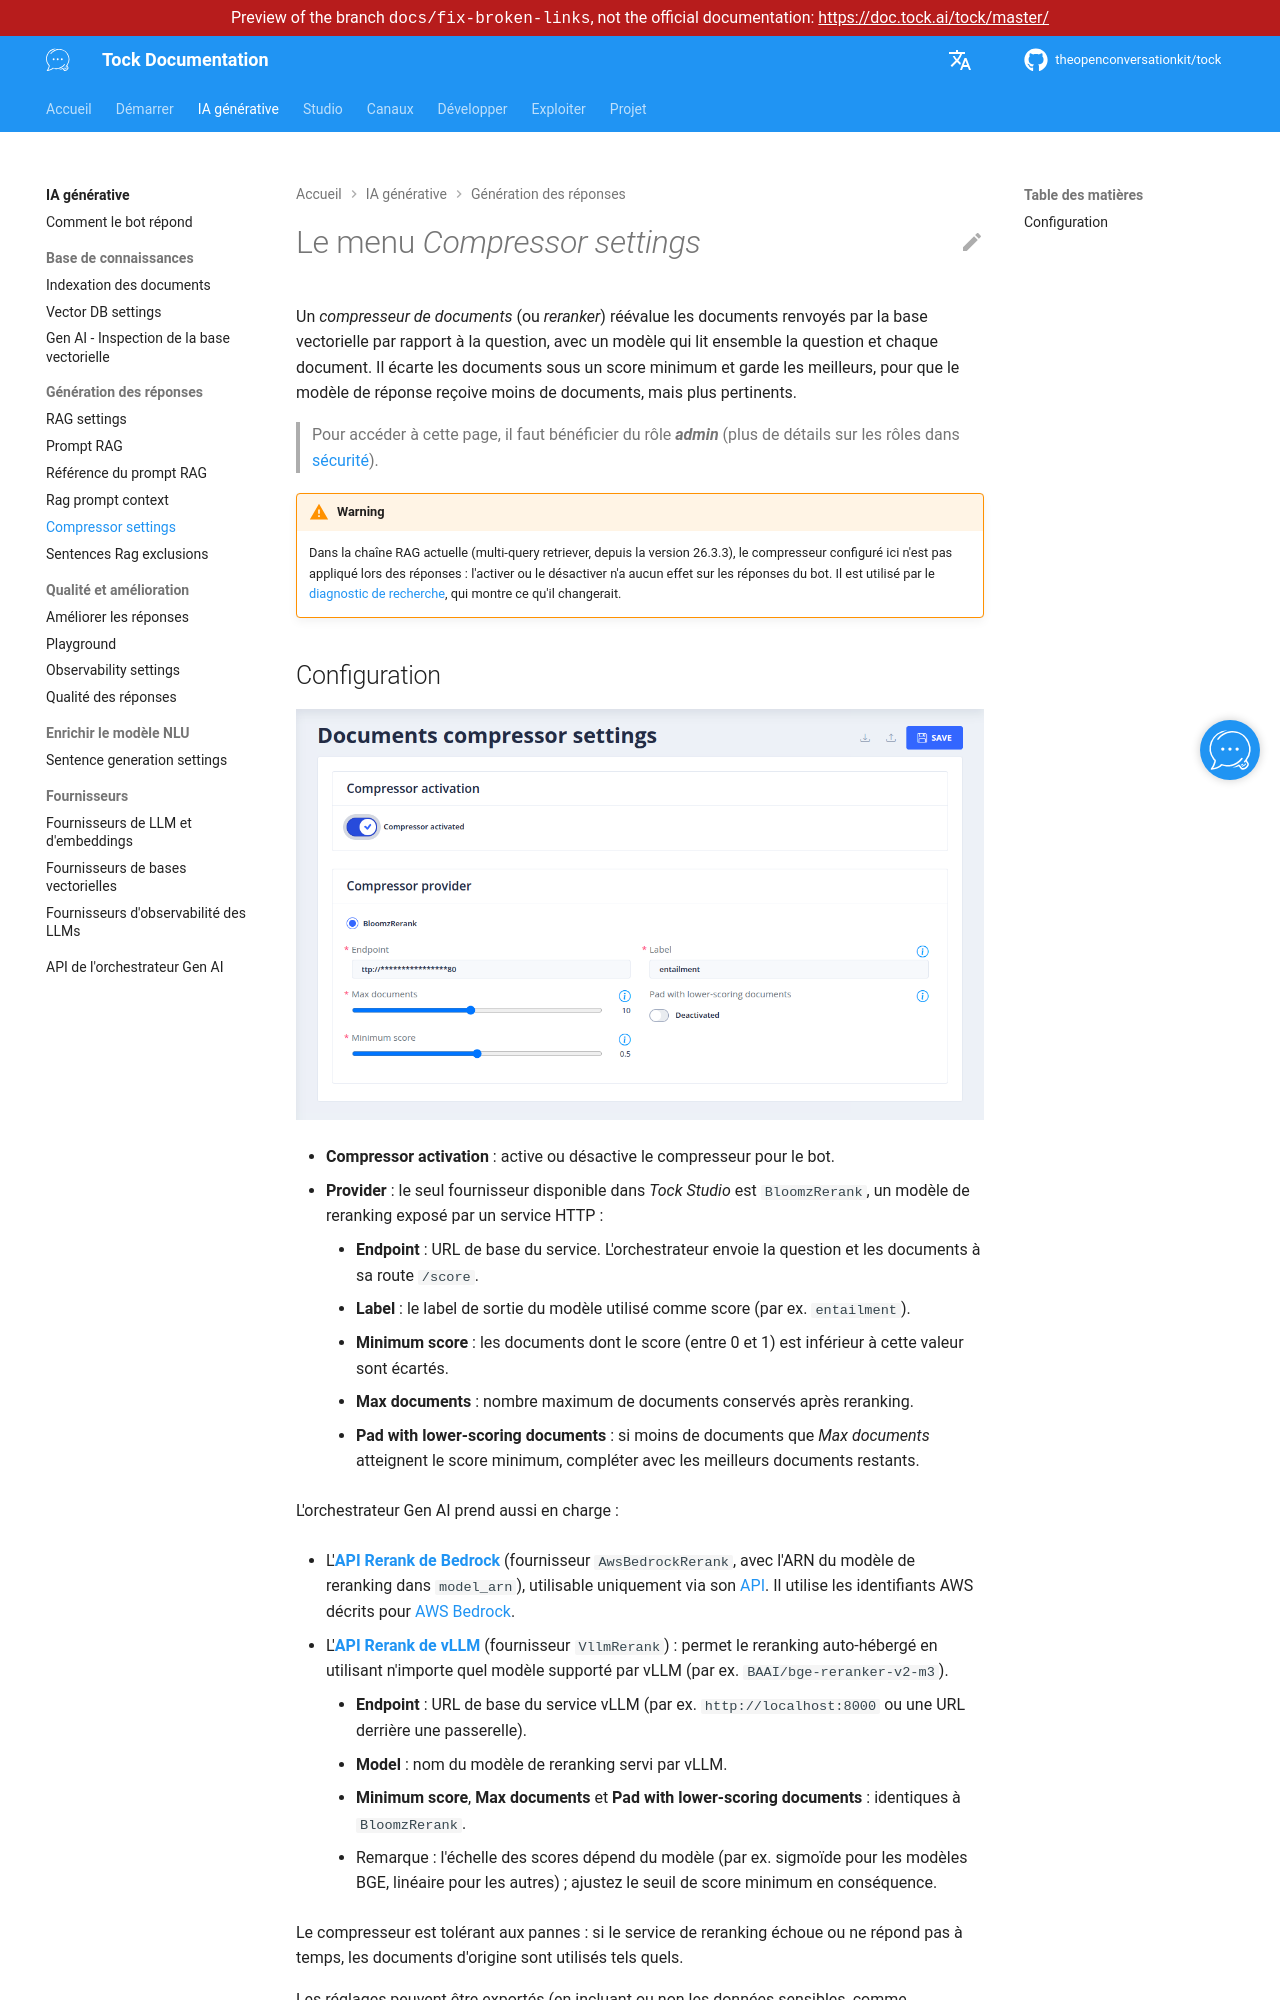

repository: theopenconversationkit/tock · page: preview/docs-fix-broken-links/fr/gen-ai/compressor.html · generator: mkdocs

---
title: Compressor settings
description: "Configurer un compresseur de documents (reranker) pour ne garder que les documents les plus pertinents pour le LLM."
---

# Le menu _Compressor settings_

Un _compresseur de documents_ (ou _reranker_) réévalue les documents renvoyés par la base vectorielle par rapport à la question,
avec un modèle qui lit ensemble la question et chaque document. Il écarte les documents sous un score minimum et garde
les meilleurs, pour que le modèle de réponse reçoive moins de documents, mais plus pertinents.

> Pour accéder à cette page, il faut bénéficier du rôle **_admin_**
> (plus de détails sur les rôles dans [sécurité](../operate/security.md#roles)).

!!! warning
    Dans la chaîne RAG actuelle (multi-query retriever, depuis la version 26.3.3), le compresseur configuré ici
    n'est pas appliqué lors des réponses : l'activer ou le désactiver n'a aucun effet sur les réponses du bot.
    Il est utilisé par le [diagnostic de recherche](vector-store-inspection.md#diagnostic-de-recherche),
    qui montre ce qu'il changerait.
